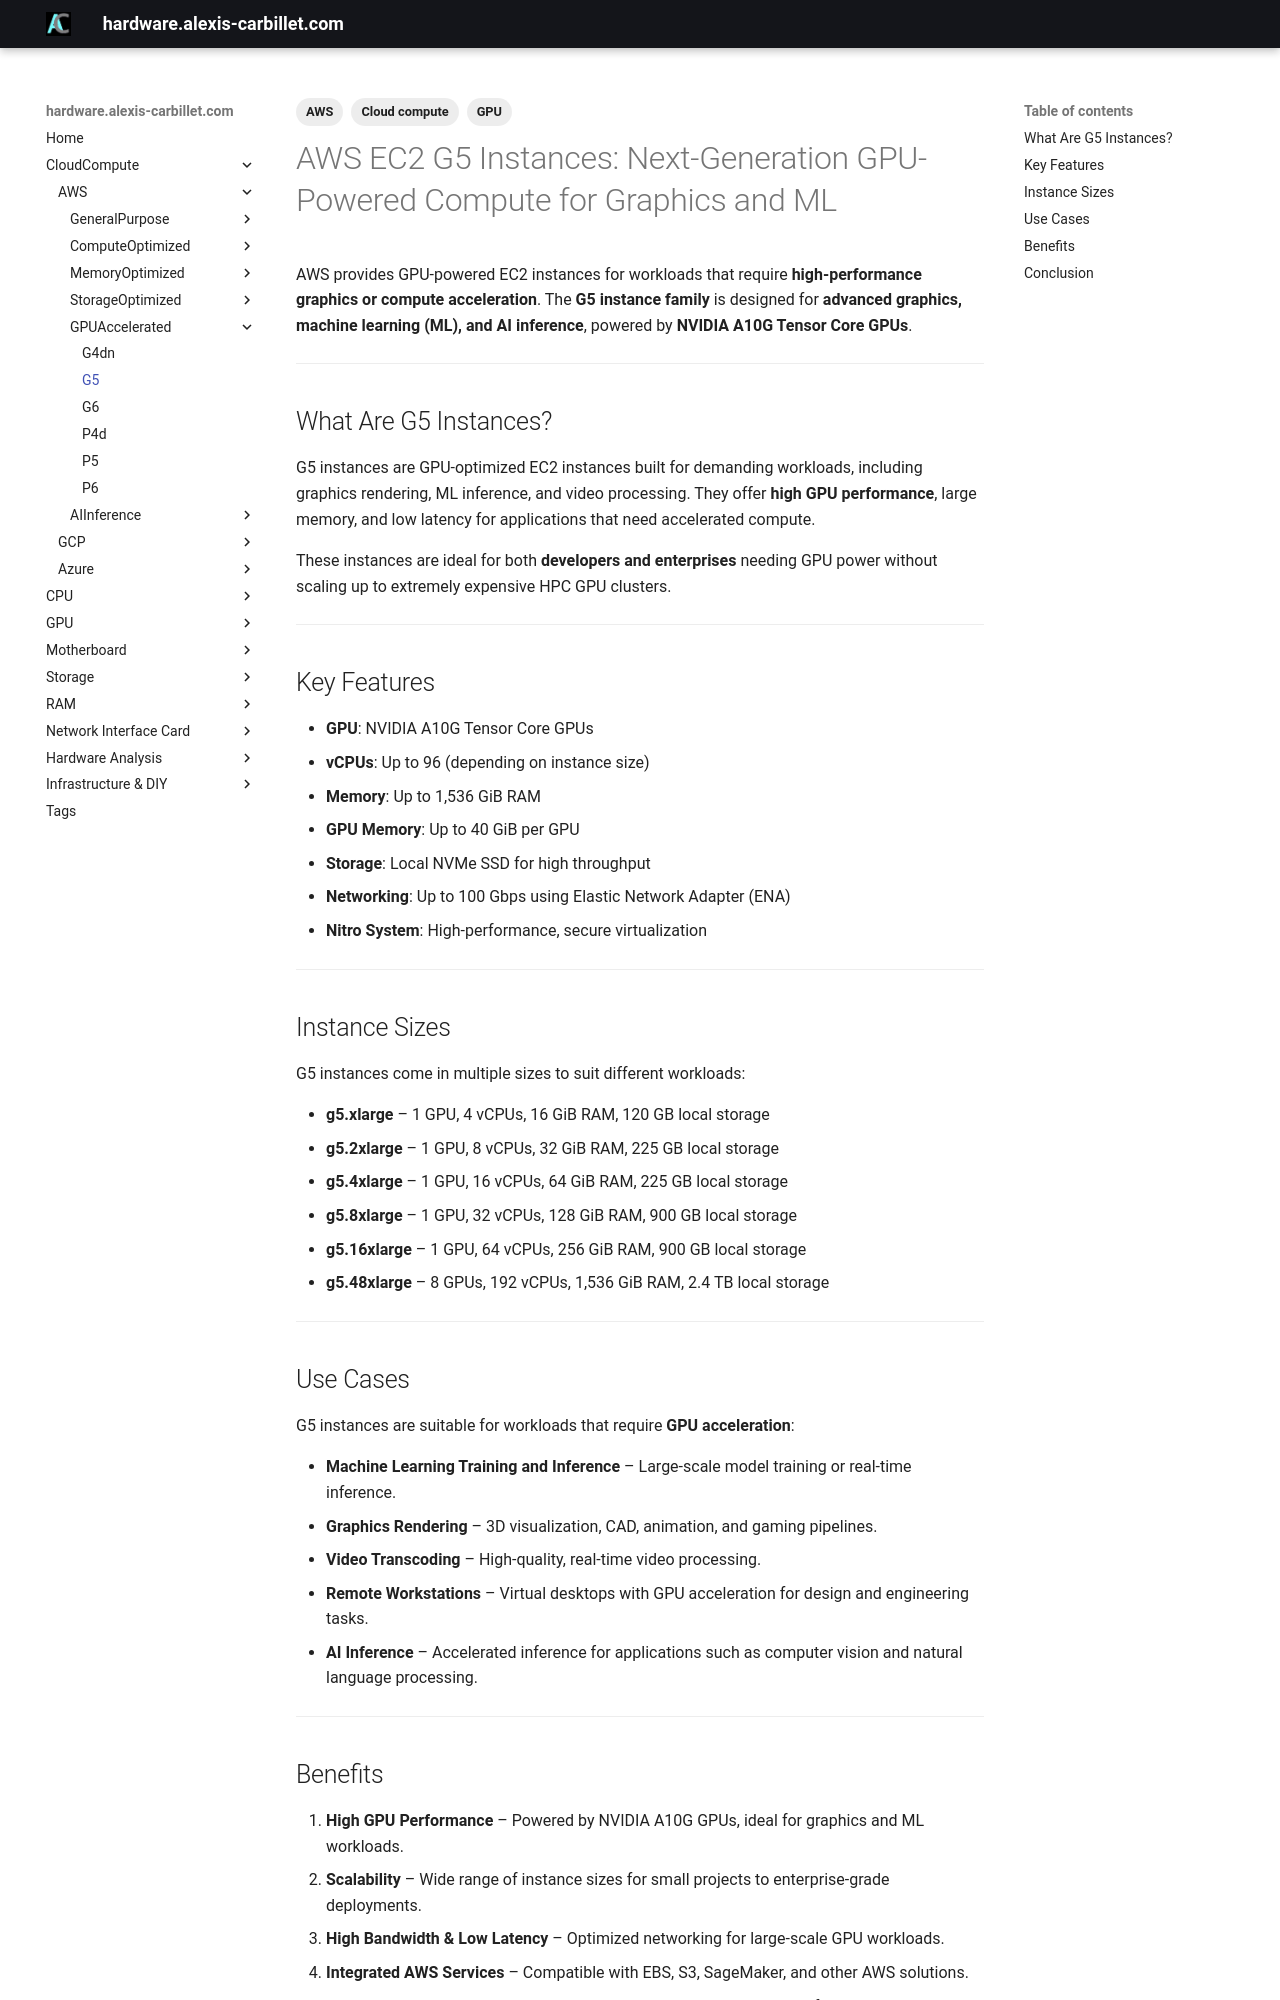

repository: alexiscarbillet/serverhub · page: CloudCompute/AWS/GPUAccelerated/G5/index.html · generator: mkdocs

---
tags:
  - Cloud compute
  - AWS
  - GPU
---

# AWS EC2 G5 Instances: Next-Generation GPU-Powered Compute for Graphics and ML

AWS provides GPU-powered EC2 instances for workloads that require **high-performance graphics or compute acceleration**. The **G5 instance family** is designed for **advanced graphics, machine learning (ML), and AI inference**, powered by **NVIDIA A10G Tensor Core GPUs**.

---

## What Are G5 Instances?

G5 instances are GPU-optimized EC2 instances built for demanding workloads, including graphics rendering, ML inference, and video processing. They offer **high GPU performance**, large memory, and low latency for applications that need accelerated compute.

These instances are ideal for both **developers and enterprises** needing GPU power without scaling up to extremely expensive HPC GPU clusters.

---

## Key Features

* **GPU**: NVIDIA A10G Tensor Core GPUs
* **vCPUs**: Up to 96 (depending on instance size)
* **Memory**: Up to 1,536 GiB RAM
* **GPU Memory**: Up to 40 GiB per GPU
* **Storage**: Local NVMe SSD for high throughput
* **Networking**: Up to 100 Gbps using Elastic Network Adapter (ENA)
* **Nitro System**: High-performance, secure virtualization

---

## Instance Sizes

G5 instances come in multiple sizes to suit different workloads:

* **g5.xlarge** – 1 GPU, 4 vCPUs, 16 GiB RAM, 120 GB local storage
* **g5.2xlarge** – 1 GPU, 8 vCPUs, 32 GiB RAM, 225 GB local storage
* **g5.4xlarge** – 1 GPU, 16 vCPUs, 64 GiB RAM, 225 GB local storage
* **g5.8xlarge** – 1 GPU, 32 vCPUs, 128 GiB RAM, 900 GB local storage
* **g5.16xlarge** – 1 GPU, 64 vCPUs, 256 GiB RAM, 900 GB local storage
* **g5.48xlarge** – 8 GPUs, 192 vCPUs, 1,536 GiB RAM, 2.4 TB local storage

---

## Use Cases

G5 instances are suitable for workloads that require **GPU acceleration**:

* **Machine Learning Training and Inference** – Large-scale model training or real-time inference.
* **Graphics Rendering** – 3D visualization, CAD, animation, and gaming pipelines.
* **Video Transcoding** – High-quality, real-time video processing.
* **Remote Workstations** – Virtual desktops with GPU acceleration for design and engineering tasks.
* **AI Inference** – Accelerated inference for applications such as computer vision and natural language processing.

---
